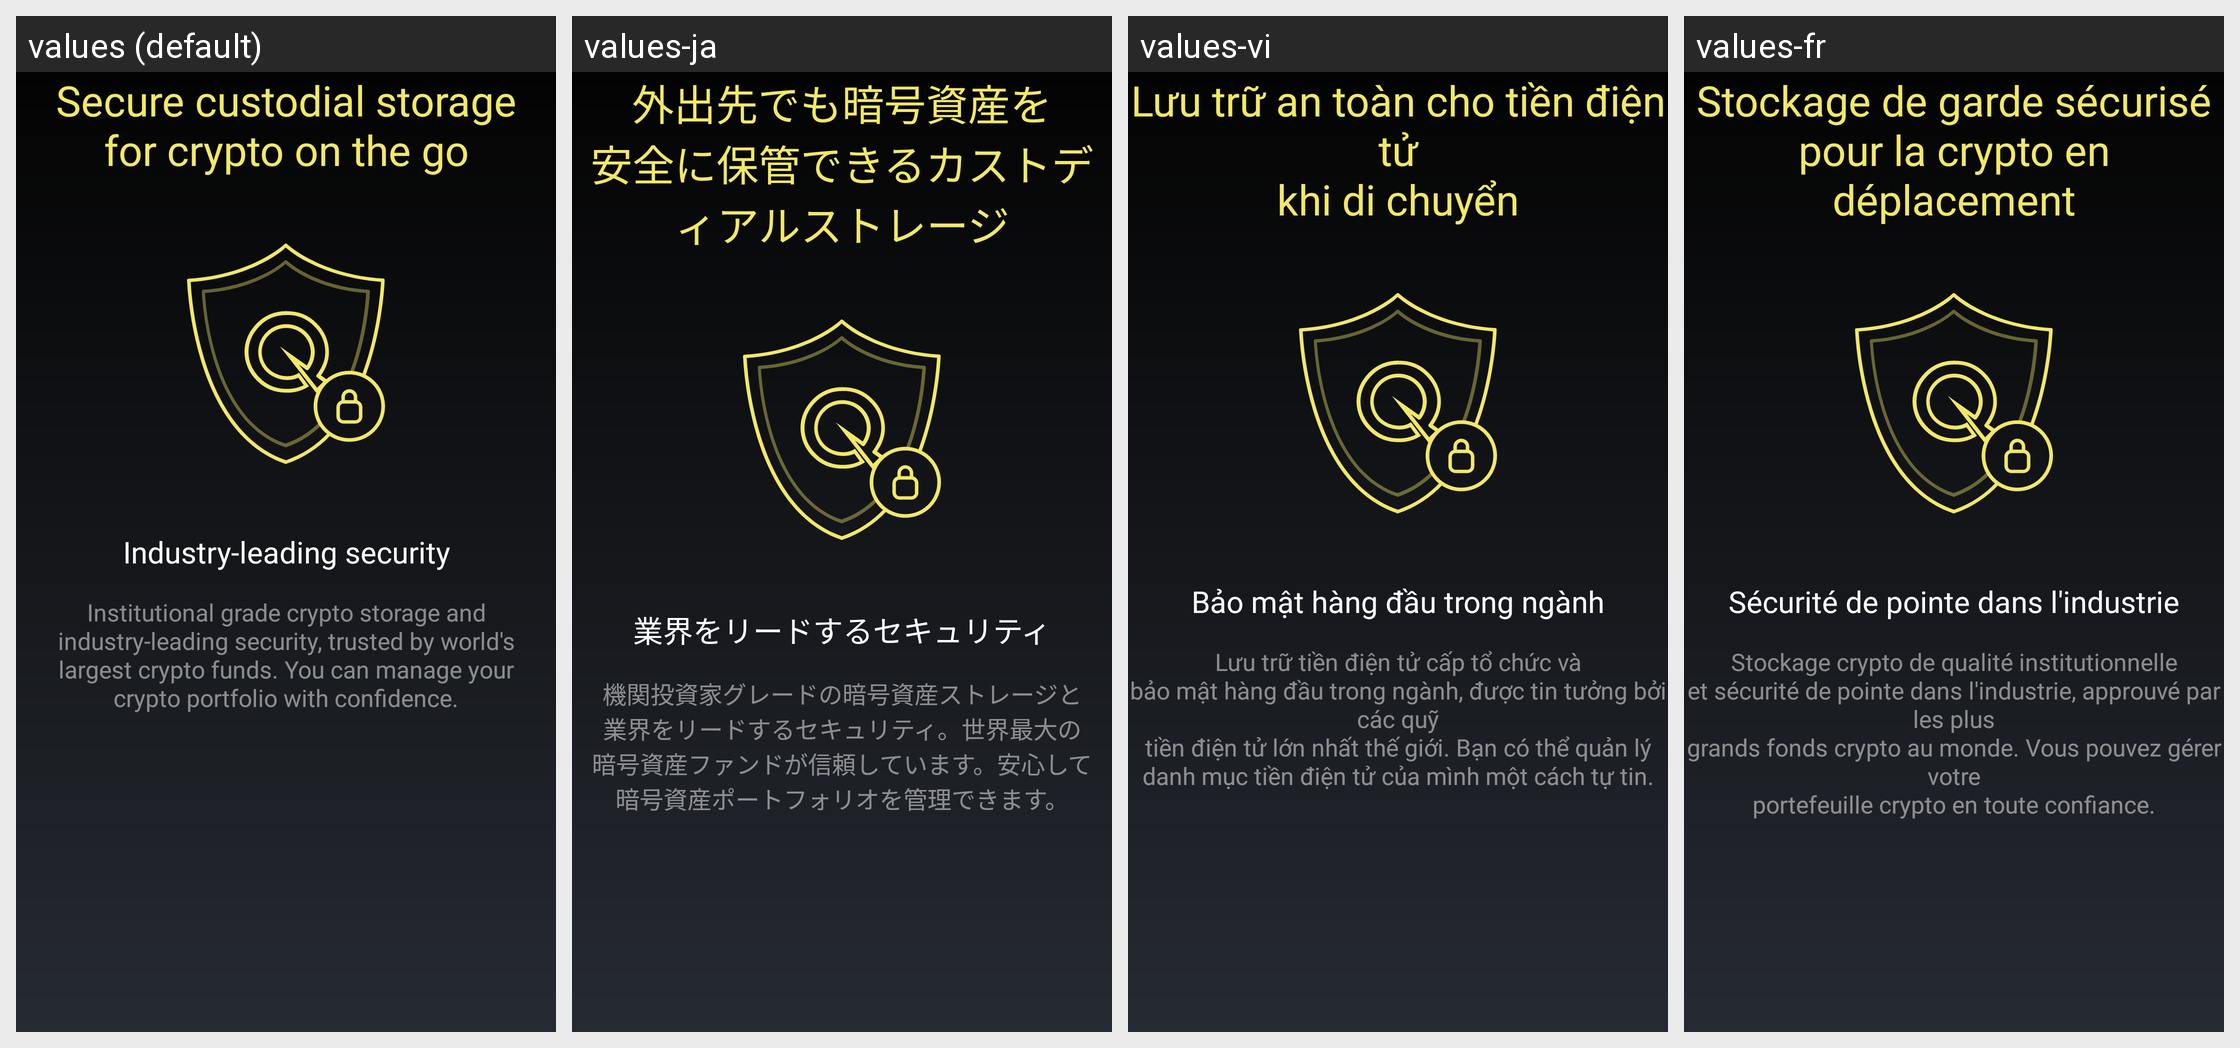

The same Android screen rendered under several of its app's locales, left to right. List the strings drawn on it with the default value and each locale's translation.
Android screen res/layout/fragment_bequant_intro_3.xml rendered under 4 locales, left to right: values (default), values-ja, values-vi, values-fr. Device: Nexus 5 (rendered at 1080×1920; each locale shown at half size, 540×960, under a caption strip naming it); theme MyceliumModern.
Other locales in the repository, not shown: values-az, values-bg, values-cs, values-da, values-de, values-el, values-es, values-fil, values-in, values-it, values-iw, values-ko, values-nl, values-pl, values-pt, values-ro, values-ru, values-sk, values-sl, values-sq, values-sv, values-tr, values-uk, values-zh, values-zh-rTW.
Strings drawn on this screen, with the default value and each locale's value (text and hints the layout hard-codes, and strings that could not be matched under every locale, appear in the picture but are not listed):

bequant_secure_custodial_storage
  values: Secure custodial storage
      for crypto on the go
  values-ja: 外出先でも暗号資産を
      安全に保管できるカストディアルストレージ
  values-vi: Lưu trữ an toàn cho tiền điện tử
      khi di chuyển
  values-fr: Stockage de garde sécurisé
      pour la crypto en déplacement

industry_leading_security
  values: Industry-leading security
  values-ja: 業界をリードするセキュリティ
  values-vi: Bảo mật hàng đầu trong ngành
  values-fr: Sécurité de pointe dans l'industrie

institutional_grade_crypto_storage
  values: Institutional grade crypto storage and
      industry-leading security, trusted by world's
      largest crypto funds. You can manage your
      crypto portfolio with confidence.
  values-ja: 機関投資家グレードの暗号資産ストレージと
      業界をリードするセキュリティ。世界最大の
      暗号資産ファンドが信頼しています。安心して
      暗号資産ポートフォリオを管理できます。
  values-vi: Lưu trữ tiền điện tử cấp tổ chức và
      bảo mật hàng đầu trong ngành, được tin tưởng bởi các quỹ
      tiền điện tử lớn nhất thế giới. Bạn có thể quản lý
      danh mục tiền điện tử của mình một cách tự tin.
  values-fr: Stockage crypto de qualité institutionnelle
      et sécurité de pointe dans l'industrie, approuvé par les plus
      grands fonds crypto au monde. Vous pouvez gérer votre
      portefeuille crypto en toute confiance.
